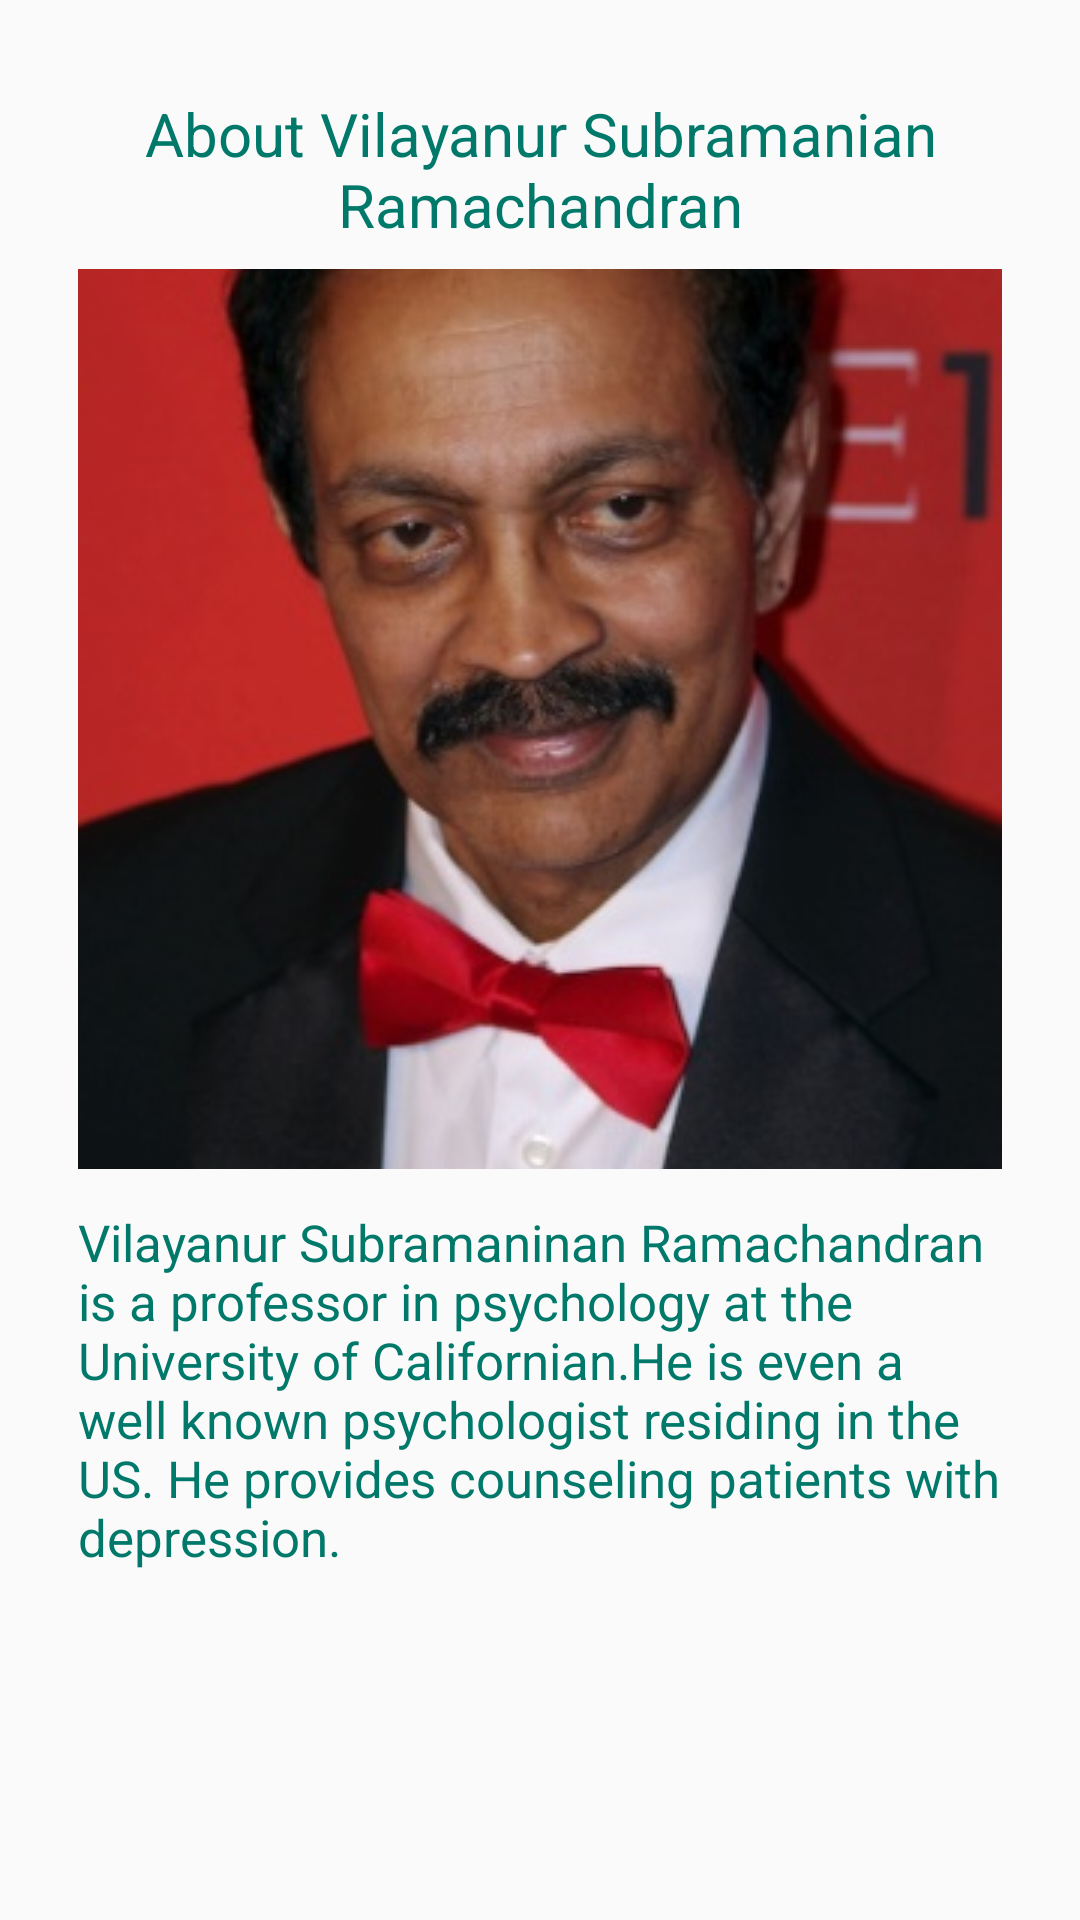

Write the Android layout XML for this screen, with the resource values it uses.
<!-- AndroidManifest.xml: application theme AppTheme -->
<!-- res/layout/knowmore_dp.xml -->
<ScrollView xmlns:android="http://schemas.android.com/apk/res/android"
    android:layout_width="fill_parent"
    android:layout_height="wrap_content"
    android:orientation="vertical"
    android:padding="10dp"
    android:fillViewport="true">

    <LinearLayout xmlns:android="http://schemas.android.com/apk/res/android"
        xmlns:tools="http://schemas.android.com/tools"
        android:layout_width="match_parent"
        android:layout_height="match_parent"
        android:paddingBottom="@dimen/activity_vertical_margin"
        android:paddingLeft="@dimen/activity_horizontal_margin"
        android:paddingRight="@dimen/activity_horizontal_margin"
        android:paddingTop="@dimen/activity_vertical_margin"
        android:orientation="vertical"
        >

        <TextView
            android:layout_height="wrap_content"
            android:layout_width="match_parent"
            android:textSize="20sp"
            android:textColor="#00796b"
            android:padding="5dp"
            android:layout_marginBottom="3dp"
            android:textAlignment="center"
            android:text="About Vilayanur Subramanian Ramachandran"
            android:fontFamily="roboto_thin" />

        <ImageView
            android:layout_height="300dp"
            android:src="@drawable/exp1dp"
            android:layout_width="match_parent"
            android:scaleType="center"
            android:layout_marginBottom="3dp"/>

        <TextView
            android:layout_marginTop="10dp"
            android:id="@+id/textView"
            android:layout_height="wrap_content"
            android:layout_width="match_parent"
            android:textSize="17sp"
            android:textColor="#00796b"
            android:layout_marginBottom="3dp"
            android:text="Vilayanur Subramaninan Ramachandran is a professor in psychology at the University of Californian.He is even a well known psychologist residing in the US. He provides counseling patients with depression."
            android:textAppearance="?android:attr/textAppearanceSmall" />

    </LinearLayout>
</ScrollView>
<!-- resources referenced by this layout -->
<resources>
  <dimen name="activity_horizontal_margin">16dp</dimen>
  <dimen name="activity_vertical_margin">16dp</dimen>
  <!-- drawable exp1dp: png bitmap (drawable, 233786 bytes) -->
  <style name="AppTheme" parent="Theme.AppCompat.Light.DarkActionBar">
          
          <item name="colorPrimary">#3190AD</item>
          <item name="colorPrimaryDark">#164F61</item>
          <item name="colorAccent">#C64BD1</item>
      </style>
</resources>
